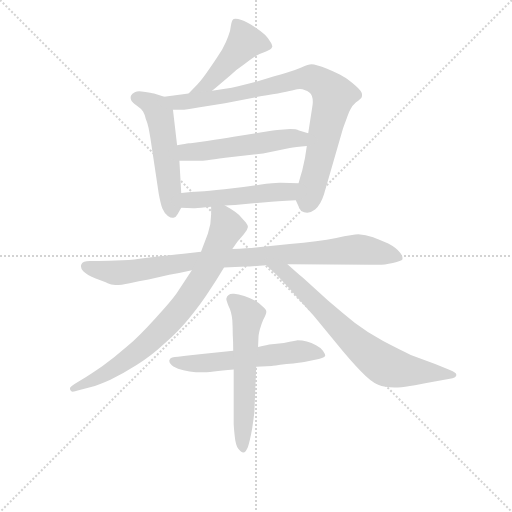
t = 0.00 s
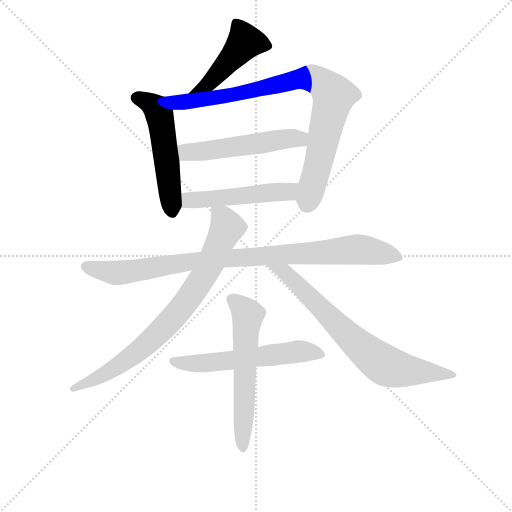
t = 1.63 s
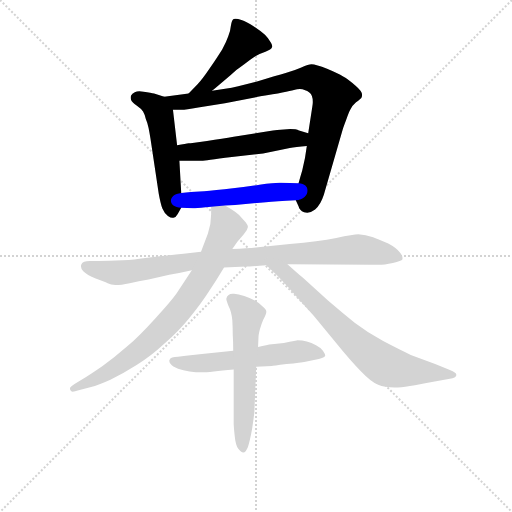
t = 3.26 s
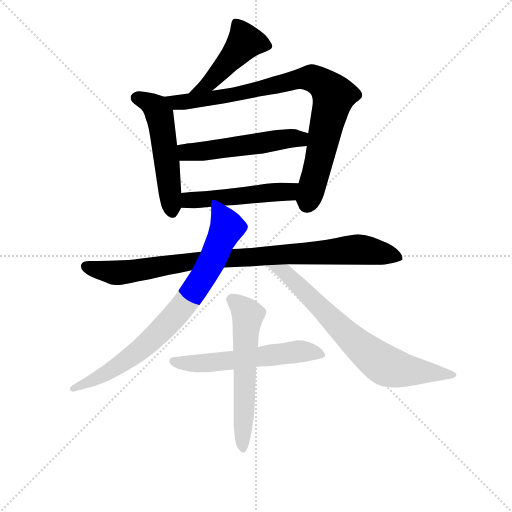
t = 4.89 s
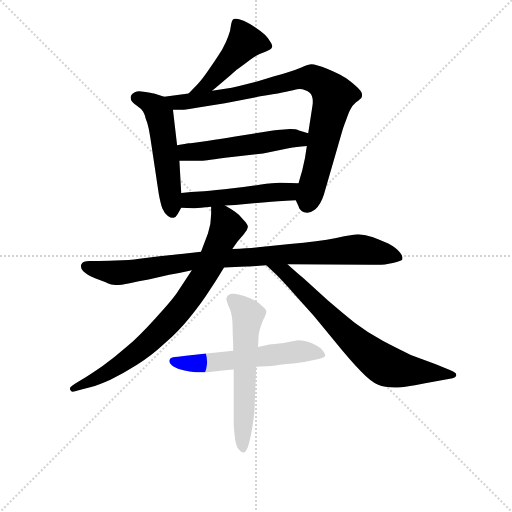
t = 6.52 s
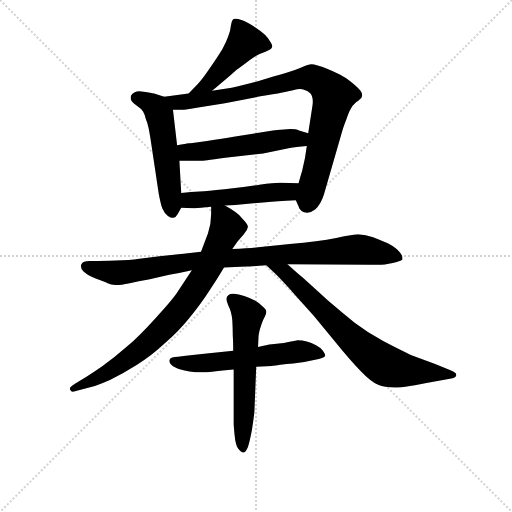
t = 8.15 s

The animated SVG that drew these frames (rendered in a browser with its animation timeline set to each time). Animation: 10 CSS @keyframes rules; one cycle of 8.15 s.

<svg version="1.1" viewBox="0 0 1024 1024" xmlns="http://www.w3.org/2000/svg">
  <g stroke="lightgray" stroke-dasharray="1,1" stroke-width="1" transform="scale(4, 4)">
    <line x1="0" y1="0" x2="256" y2="256"></line>
    <line x1="256" y1="0" x2="0" y2="256"></line>
    <line x1="128" y1="0" x2="128" y2="256"></line>
    <line x1="0" y1="128" x2="256" y2="128"></line>
  </g>
<g transform="scale(0.92, -0.92) translate(60, -900)">
   <style type="text/css">
    @keyframes keyframes0 {
      from {
       stroke: blue;
       stroke-dashoffset: 468;
       stroke-width: 128;
       }
       60% {
       animation-timing-function: step-end;
       stroke: blue;
       stroke-dashoffset: 0;
       stroke-width: 128;
       }
       to {
       stroke: black;
       stroke-width: 1024;
       }
       }
       #make-me-a-hanzi-animation-0 {
         animation: keyframes0 0.630859s both;
         animation-delay: 0.000000s;
         animation-timing-function: linear;
       }
    @keyframes keyframes1 {
      from {
       stroke: blue;
       stroke-dashoffset: 537;
       stroke-width: 128;
       }
       64% {
       animation-timing-function: step-end;
       stroke: blue;
       stroke-dashoffset: 0;
       stroke-width: 128;
       }
       to {
       stroke: black;
       stroke-width: 1024;
       }
       }
       #make-me-a-hanzi-animation-1 {
         animation: keyframes1 0.687012s both;
         animation-delay: 0.630859s;
         animation-timing-function: linear;
       }
    @keyframes keyframes2 {
      from {
       stroke: blue;
       stroke-dashoffset: 883;
       stroke-width: 128;
       }
       74% {
       animation-timing-function: step-end;
       stroke: blue;
       stroke-dashoffset: 0;
       stroke-width: 128;
       }
       to {
       stroke: black;
       stroke-width: 1024;
       }
       }
       #make-me-a-hanzi-animation-2 {
         animation: keyframes2 0.968587s both;
         animation-delay: 1.317871s;
         animation-timing-function: linear;
       }
    @keyframes keyframes3 {
      from {
       stroke: blue;
       stroke-dashoffset: 533;
       stroke-width: 128;
       }
       63% {
       animation-timing-function: step-end;
       stroke: blue;
       stroke-dashoffset: 0;
       stroke-width: 128;
       }
       to {
       stroke: black;
       stroke-width: 1024;
       }
       }
       #make-me-a-hanzi-animation-3 {
         animation: keyframes3 0.683757s both;
         animation-delay: 2.286458s;
         animation-timing-function: linear;
       }
    @keyframes keyframes4 {
      from {
       stroke: blue;
       stroke-dashoffset: 508;
       stroke-width: 128;
       }
       62% {
       animation-timing-function: step-end;
       stroke: blue;
       stroke-dashoffset: 0;
       stroke-width: 128;
       }
       to {
       stroke: black;
       stroke-width: 1024;
       }
       }
       #make-me-a-hanzi-animation-4 {
         animation: keyframes4 0.663411s both;
         animation-delay: 2.970215s;
         animation-timing-function: linear;
       }
    @keyframes keyframes5 {
      from {
       stroke: blue;
       stroke-dashoffset: 946;
       stroke-width: 128;
       }
       75% {
       animation-timing-function: step-end;
       stroke: blue;
       stroke-dashoffset: 0;
       stroke-width: 128;
       }
       to {
       stroke: black;
       stroke-width: 1024;
       }
       }
       #make-me-a-hanzi-animation-5 {
         animation: keyframes5 1.019857s both;
         animation-delay: 3.633626s;
         animation-timing-function: linear;
       }
    @keyframes keyframes6 {
      from {
       stroke: blue;
       stroke-dashoffset: 803;
       stroke-width: 128;
       }
       72% {
       animation-timing-function: step-end;
       stroke: blue;
       stroke-dashoffset: 0;
       stroke-width: 128;
       }
       to {
       stroke: black;
       stroke-width: 1024;
       }
       }
       #make-me-a-hanzi-animation-6 {
         animation: keyframes6 0.903483s both;
         animation-delay: 4.653483s;
         animation-timing-function: linear;
       }
    @keyframes keyframes7 {
      from {
       stroke: blue;
       stroke-dashoffset: 740;
       stroke-width: 128;
       }
       71% {
       animation-timing-function: step-end;
       stroke: blue;
       stroke-dashoffset: 0;
       stroke-width: 128;
       }
       to {
       stroke: black;
       stroke-width: 1024;
       }
       }
       #make-me-a-hanzi-animation-7 {
         animation: keyframes7 0.852214s both;
         animation-delay: 5.556966s;
         animation-timing-function: linear;
       }
    @keyframes keyframes8 {
      from {
       stroke: blue;
       stroke-dashoffset: 580;
       stroke-width: 128;
       }
       65% {
       animation-timing-function: step-end;
       stroke: blue;
       stroke-dashoffset: 0;
       stroke-width: 128;
       }
       to {
       stroke: black;
       stroke-width: 1024;
       }
       }
       #make-me-a-hanzi-animation-8 {
         animation: keyframes8 0.722005s both;
         animation-delay: 6.409180s;
         animation-timing-function: linear;
       }
    @keyframes keyframes9 {
      from {
       stroke: blue;
       stroke-dashoffset: 594;
       stroke-width: 128;
       }
       66% {
       animation-timing-function: step-end;
       stroke: blue;
       stroke-dashoffset: 0;
       stroke-width: 128;
       }
       to {
       stroke: black;
       stroke-width: 1024;
       }
       }
       #make-me-a-hanzi-animation-9 {
         animation: keyframes9 0.733398s both;
         animation-delay: 7.131185s;
         animation-timing-function: linear;
       }
</style>
<path d="M 401.0 702.5 L 409.0 709.5 L 441.0 736.5 Q 453.0 748.5 471.0 760.5 Q 489.0 774.5 496.0 778.5 Q 503.0 782.5 517.0 787.5 Q 530.0 792.5 531.0 796.5 Q 532.0 797.5 532.0 799.5 Q 532.0 802.5 528.0 808.5 Q 524.0 816.5 516.0 824.5 Q 507.0 832.5 492.0 842.5 Q 476.0 852.5 465.0 856.5 Q 457.0 859.5 452.0 859.5 Q 450.0 859.5 448.0 858.5 Q 444.0 856.5 442.0 844.5 Q 441.0 832.5 436.0 820.5 Q 432.0 808.5 423.0 792.5 Q 413.0 776.5 396.0 751.5 Q 379.0 726.5 370.0 717.5 L 350.0 696.5 C 329.0 674.5 378.0 682.5 401.0 702.5 Z" fill="lightgray"></path> 
<path d="M 297.0 689.5 L 275.0 696.5 Q 269.0 698.5 252.0 700.5 Q 247.0 701.5 243.0 701.5 Q 237.0 701.5 233.0 699.5 Q 227.0 696.5 225.0 692.5 Q 224.0 690.5 224.0 687.5 Q 224.0 685.5 225.0 682.5 Q 227.0 677.5 237.0 670.5 Q 247.0 663.5 251.0 657.5 Q 255.0 650.5 257.0 641.5 Q 261.0 632.5 263.0 621.5 Q 265.0 611.5 267.0 599.5 L 285.0 479.5 Q 289.0 457.5 293.0 446.5 Q 297.0 436.5 305.0 430.5 Q 311.0 426.5 315.0 426.5 L 317.0 426.5 Q 323.0 428.5 326.0 434.5 L 334.0 448.5 C 336.0 451.5 336.0 451.5 334.0 480.5 L 330.0 550.5 L 325.0 584.5 L 316.0 661.5 C 313.0 684.5 313.0 684.5 297.0 689.5 Z" fill="lightgray"></path> 
<path d="M 583.0 464.5 L 589.0 451.5 Q 591.0 442.5 601.0 438.5 Q 604.0 437.5 608.0 437.5 Q 616.0 437.5 625.0 444.5 Q 637.0 454.5 644.0 476.5 L 685.0 618.5 Q 687.0 624.5 693.0 640.5 Q 698.0 655.5 702.0 662.5 Q 706.0 670.5 714.0 677.5 Q 723.0 684.5 725.0 686.5 Q 727.0 688.5 727.0 692.5 L 727.0 694.5 Q 727.0 701.5 713.0 713.5 Q 697.0 727.5 686.0 733.5 Q 675.0 740.5 651.0 750.5 Q 627.0 760.5 617.0 760.5 Q 611.0 760.5 595.0 753.5 Q 579.0 746.5 561.0 741.5 Q 543.0 736.5 497.0 722.5 Q 451.0 710.5 433.0 707.5 L 401.0 702.5 L 350.0 696.5 L 297.0 689.5 C 267.0 685.5 286.0 661.5 316.0 661.5 L 335.0 661.5 Q 343.0 661.5 371.0 666.5 L 429.0 675.5 L 506.0 690.5 Q 565.0 700.5 579.0 704.5 Q 586.0 706.5 592.0 706.5 Q 598.0 706.5 602.0 704.5 Q 615.0 700.5 618.0 691.5 Q 620.0 686.5 620.0 678.5 Q 620.0 674.5 619.0 668.5 L 610.0 610.5 L 607.0 582.5 L 603.0 556.5 L 597.0 529.5 Q 593.0 516.5 589.0 501.5 C 581.0 472.5 580.0 470.5 583.0 464.5 Z" fill="lightgray"></path> 
<path d="M 610.0 610.5 L 590.0 616.5 Q 584.0 619.5 571.0 619.5 Q 565.0 619.5 557.0 618.5 Q 545.0 618.5 523.0 614.5 L 448.0 602.5 Q 425.0 598.5 390.0 593.5 Q 355.0 588.5 350.0 588.5 Q 345.0 587.5 325.0 584.5 C 295.0 579.5 300.0 550.5 330.0 550.5 L 381.0 550.5 Q 383.0 550.5 444.0 558.5 L 512.0 566.5 L 570.0 578.5 Q 582.0 580.5 607.0 582.5 C 637.0 585.5 639.0 601.5 610.0 610.5 Z" fill="lightgray"></path> 
<path d="M 429.0 453.5 L 451.0 454.5 L 518.0 460.5 Q 539.0 462.5 583.0 464.5 C 613.0 465.5 619.0 500.5 589.0 501.5 L 551.0 502.5 L 548.0 502.5 Q 536.0 502.5 504.0 498.5 Q 465.0 492.5 428.0 488.5 Q 391.0 484.5 374.0 483.5 Q 356.0 482.5 334.0 480.5 C 304.0 477.5 304.0 449.5 334.0 448.5 L 360.0 447.5 L 364.0 447.5 Q 373.0 447.5 399.0 450.5 L 429.0 453.5 Z" fill="lightgray"></path> 
<path d="M 377.0 352.5 L 339.0 348.5 Q 303.0 344.5 291.0 343.5 L 243.0 337.5 Q 222.0 334.5 192.0 333.5 Q 163.0 332.5 145.0 332.5 L 135.0 332.5 Q 120.0 332.5 117.0 325.5 Q 116.0 323.5 116.0 320.5 Q 116.0 315.5 121.0 310.5 Q 129.0 302.5 148.0 294.5 Q 167.0 287.5 174.0 284.5 Q 181.0 281.5 191.0 280.5 Q 203.0 280.5 222.0 284.5 Q 241.0 288.5 263.0 292.5 L 308.0 302.5 Q 331.0 306.5 357.0 312.5 L 427.0 318.5 L 475.0 320.5 Q 482.0 320.5 519.0 323.5 L 565.0 325.5 L 748.0 324.5 L 763.0 324.5 Q 775.0 324.5 794.0 328.5 Q 813.0 332.5 815.0 336.5 L 815.0 339.5 Q 815.0 344.5 809.0 351.5 Q 801.0 361.5 784.0 370.5 Q 767.0 378.5 751.0 384.5 Q 735.0 389.5 719.0 390.5 Q 709.0 390.5 671.0 382.5 Q 633.0 374.5 570.0 369.5 L 501.0 362.5 Q 482.0 360.5 445.0 358.5 L 377.0 352.5 Z" fill="lightgray"></path> 
<path d="M 399.0 450.5 L 399.0 434.5 Q 399.0 412.5 392.0 392.5 L 377.0 352.5 L 357.0 312.5 L 328.0 268.5 Q 317.0 250.5 279.0 209.5 Q 242.0 168.5 216.0 146.5 Q 190.0 123.5 163.0 104.5 Q 137.0 86.5 119.0 75.5 L 103.0 65.5 Q 92.0 58.5 92.0 55.5 Q 92.0 52.5 95.0 49.5 Q 96.0 48.5 98.0 48.5 Q 102.0 48.5 111.0 51.5 L 138.0 58.5 Q 153.0 62.5 180.0 74.5 Q 207.0 87.5 237.0 106.5 Q 267.0 124.5 297.0 152.5 Q 329.0 180.5 353.0 210.5 Q 378.0 241.5 394.0 266.5 Q 411.0 291.5 427.0 318.5 L 445.0 358.5 L 456.0 374.5 L 470.0 390.5 Q 478.0 399.5 479.0 406.5 Q 479.0 412.5 469.0 422.5 Q 460.0 433.5 451.0 439.5 Q 442.0 446.5 429.0 453.5 C 403.0 468.5 399.0 471.5 399.0 450.5 Z" fill="lightgray"></path> 
<path d="M 519.0 323.5 L 541.0 302.5 Q 553.0 290.5 581.0 259.5 L 622.0 213.5 L 669.0 156.5 Q 703.0 114.5 725.0 92.5 Q 746.0 70.5 762.0 63.5 Q 776.0 57.5 798.0 57.5 L 805.0 57.5 Q 819.0 58.5 842.0 62.5 Q 865.0 66.5 885.0 70.5 L 918.0 76.5 Q 931.0 78.5 932.0 84.5 L 932.0 85.5 Q 932.0 89.5 918.0 95.5 L 886.0 108.5 L 833.0 128.5 Q 807.0 140.5 773.0 158.5 Q 740.0 176.5 711.0 198.5 Q 683.0 220.5 653.0 246.5 L 598.0 296.5 Q 587.0 305.5 565.0 325.5 C 543.0 345.5 497.0 344.5 519.0 323.5 Z" fill="lightgray"></path> 
<path d="M 447.0 137.5 L 379.0 130.5 L 344.0 126.5 L 327.0 124.5 Q 311.0 124.5 309.0 118.5 Q 308.0 116.5 308.0 115.5 Q 308.0 111.5 311.0 108.5 Q 315.0 102.5 327.0 98.5 Q 338.0 94.5 352.0 92.5 Q 367.0 90.5 377.0 90.5 Q 387.0 90.5 405.0 92.5 Q 422.0 94.5 448.0 96.5 L 497.0 102.5 L 531.0 104.5 Q 532.0 104.5 563.0 108.5 Q 595.0 111.5 604.0 113.5 L 633.0 119.5 Q 645.0 122.5 647.0 126.5 Q 647.0 130.5 642.0 137.5 Q 637.0 144.5 627.0 149.5 Q 617.0 154.5 607.0 157.5 Q 597.0 160.5 587.0 160.5 Q 586.0 160.5 557.0 154.5 L 531.0 151.5 Q 521.0 150.5 501.0 145.5 L 447.0 137.5 Z" fill="lightgray"></path> 
<path d="M 501.0 145.5 L 502.0 168.5 Q 502.0 172.5 505.0 184.5 Q 509.0 197.5 512.0 204.5 Q 519.0 217.5 519.0 222.5 Q 519.0 226.5 511.0 233.5 Q 505.0 240.5 494.0 246.5 Q 483.0 252.5 471.0 256.5 Q 458.0 260.5 449.0 261.5 L 446.0 261.5 Q 440.0 261.5 437.0 258.5 Q 433.0 256.5 432.0 250.5 Q 432.0 246.5 437.0 234.5 Q 443.0 223.5 445.0 204.5 Q 446.0 186.5 446.0 171.5 Q 447.0 156.5 447.0 137.5 L 448.0 96.5 L 448.0 -20.5 Q 448.0 -25.5 450.0 -45.5 Q 452.0 -67.5 458.0 -75.5 Q 464.0 -83.5 469.0 -83.5 Q 474.0 -83.5 479.0 -71.5 Q 483.0 -59.5 488.0 -32.5 Q 492.0 -5.5 493.0 4.5 L 497.0 102.5 L 501.0 145.5 Z" fill="lightgray"></path> 
      <clipPath id="make-me-a-hanzi-clip-0">
      <path d="M 401.0 702.5 L 409.0 709.5 L 441.0 736.5 Q 453.0 748.5 471.0 760.5 Q 489.0 774.5 496.0 778.5 Q 503.0 782.5 517.0 787.5 Q 530.0 792.5 531.0 796.5 Q 532.0 797.5 532.0 799.5 Q 532.0 802.5 528.0 808.5 Q 524.0 816.5 516.0 824.5 Q 507.0 832.5 492.0 842.5 Q 476.0 852.5 465.0 856.5 Q 457.0 859.5 452.0 859.5 Q 450.0 859.5 448.0 858.5 Q 444.0 856.5 442.0 844.5 Q 441.0 832.5 436.0 820.5 Q 432.0 808.5 423.0 792.5 Q 413.0 776.5 396.0 751.5 Q 379.0 726.5 370.0 717.5 L 350.0 696.5 C 329.0 674.5 378.0 682.5 401.0 702.5 Z" fill="lightgray"></path>
      </clipPath>
      <path clip-path="url(#make-me-a-hanzi-clip-0)" d="M 523.0 800.5 L 494.0 808.5 L 471.0 806.5 L 393.0 717.5 L 356.0 700.5 " fill="none" id="make-me-a-hanzi-animation-0" stroke-dasharray="340 680" stroke-linecap="round"></path>

      <clipPath id="make-me-a-hanzi-clip-1">
      <path d="M 297.0 689.5 L 275.0 696.5 Q 269.0 698.5 252.0 700.5 Q 247.0 701.5 243.0 701.5 Q 237.0 701.5 233.0 699.5 Q 227.0 696.5 225.0 692.5 Q 224.0 690.5 224.0 687.5 Q 224.0 685.5 225.0 682.5 Q 227.0 677.5 237.0 670.5 Q 247.0 663.5 251.0 657.5 Q 255.0 650.5 257.0 641.5 Q 261.0 632.5 263.0 621.5 Q 265.0 611.5 267.0 599.5 L 285.0 479.5 Q 289.0 457.5 293.0 446.5 Q 297.0 436.5 305.0 430.5 Q 311.0 426.5 315.0 426.5 L 317.0 426.5 Q 323.0 428.5 326.0 434.5 L 334.0 448.5 C 336.0 451.5 336.0 451.5 334.0 480.5 L 330.0 550.5 L 325.0 584.5 L 316.0 661.5 C 313.0 684.5 313.0 684.5 297.0 689.5 Z" fill="lightgray"></path>
      </clipPath>
      <path clip-path="url(#make-me-a-hanzi-clip-1)" d="M 236.0 687.5 L 273.0 670.5 L 287.0 647.5 L 316.0 436.5 " fill="none" id="make-me-a-hanzi-animation-1" stroke-dasharray="409 818" stroke-linecap="round"></path>

      <clipPath id="make-me-a-hanzi-clip-2">
      <path d="M 583.0 464.5 L 589.0 451.5 Q 591.0 442.5 601.0 438.5 Q 604.0 437.5 608.0 437.5 Q 616.0 437.5 625.0 444.5 Q 637.0 454.5 644.0 476.5 L 685.0 618.5 Q 687.0 624.5 693.0 640.5 Q 698.0 655.5 702.0 662.5 Q 706.0 670.5 714.0 677.5 Q 723.0 684.5 725.0 686.5 Q 727.0 688.5 727.0 692.5 L 727.0 694.5 Q 727.0 701.5 713.0 713.5 Q 697.0 727.5 686.0 733.5 Q 675.0 740.5 651.0 750.5 Q 627.0 760.5 617.0 760.5 Q 611.0 760.5 595.0 753.5 Q 579.0 746.5 561.0 741.5 Q 543.0 736.5 497.0 722.5 Q 451.0 710.5 433.0 707.5 L 401.0 702.5 L 350.0 696.5 L 297.0 689.5 C 267.0 685.5 286.0 661.5 316.0 661.5 L 335.0 661.5 Q 343.0 661.5 371.0 666.5 L 429.0 675.5 L 506.0 690.5 Q 565.0 700.5 579.0 704.5 Q 586.0 706.5 592.0 706.5 Q 598.0 706.5 602.0 704.5 Q 615.0 700.5 618.0 691.5 Q 620.0 686.5 620.0 678.5 Q 620.0 674.5 619.0 668.5 L 610.0 610.5 L 607.0 582.5 L 603.0 556.5 L 597.0 529.5 Q 593.0 516.5 589.0 501.5 C 581.0 472.5 580.0 470.5 583.0 464.5 Z" fill="lightgray"></path>
      </clipPath>
      <path clip-path="url(#make-me-a-hanzi-clip-2)" d="M 304.0 687.5 L 324.0 677.5 L 360.0 680.5 L 480.0 700.5 L 585.0 727.5 L 618.0 730.5 L 633.0 724.5 L 665.0 691.5 L 607.0 455.5 " fill="none" id="make-me-a-hanzi-animation-2" stroke-dasharray="755 1510" stroke-linecap="round"></path>

      <clipPath id="make-me-a-hanzi-clip-3">
      <path d="M 610.0 610.5 L 590.0 616.5 Q 584.0 619.5 571.0 619.5 Q 565.0 619.5 557.0 618.5 Q 545.0 618.5 523.0 614.5 L 448.0 602.5 Q 425.0 598.5 390.0 593.5 Q 355.0 588.5 350.0 588.5 Q 345.0 587.5 325.0 584.5 C 295.0 579.5 300.0 550.5 330.0 550.5 L 381.0 550.5 Q 383.0 550.5 444.0 558.5 L 512.0 566.5 L 570.0 578.5 Q 582.0 580.5 607.0 582.5 C 637.0 585.5 639.0 601.5 610.0 610.5 Z" fill="lightgray"></path>
      </clipPath>
      <path clip-path="url(#make-me-a-hanzi-clip-3)" d="M 334.0 580.5 L 344.0 569.5 L 375.0 570.5 L 565.0 599.5 L 590.0 598.5 L 603.0 604.5 " fill="none" id="make-me-a-hanzi-animation-3" stroke-dasharray="405 810" stroke-linecap="round"></path>

      <clipPath id="make-me-a-hanzi-clip-4">
      <path d="M 429.0 453.5 L 451.0 454.5 L 518.0 460.5 Q 539.0 462.5 583.0 464.5 C 613.0 465.5 619.0 500.5 589.0 501.5 L 551.0 502.5 L 548.0 502.5 Q 536.0 502.5 504.0 498.5 Q 465.0 492.5 428.0 488.5 Q 391.0 484.5 374.0 483.5 Q 356.0 482.5 334.0 480.5 C 304.0 477.5 304.0 449.5 334.0 448.5 L 360.0 447.5 L 364.0 447.5 Q 373.0 447.5 399.0 450.5 L 429.0 453.5 Z" fill="lightgray"></path>
      </clipPath>
      <path clip-path="url(#make-me-a-hanzi-clip-4)" d="M 341.0 453.5 L 356.0 465.5 L 567.0 483.5 L 583.0 496.5 " fill="none" id="make-me-a-hanzi-animation-4" stroke-dasharray="380 760" stroke-linecap="round"></path>

      <clipPath id="make-me-a-hanzi-clip-5">
      <path d="M 377.0 352.5 L 339.0 348.5 Q 303.0 344.5 291.0 343.5 L 243.0 337.5 Q 222.0 334.5 192.0 333.5 Q 163.0 332.5 145.0 332.5 L 135.0 332.5 Q 120.0 332.5 117.0 325.5 Q 116.0 323.5 116.0 320.5 Q 116.0 315.5 121.0 310.5 Q 129.0 302.5 148.0 294.5 Q 167.0 287.5 174.0 284.5 Q 181.0 281.5 191.0 280.5 Q 203.0 280.5 222.0 284.5 Q 241.0 288.5 263.0 292.5 L 308.0 302.5 Q 331.0 306.5 357.0 312.5 L 427.0 318.5 L 475.0 320.5 Q 482.0 320.5 519.0 323.5 L 565.0 325.5 L 748.0 324.5 L 763.0 324.5 Q 775.0 324.5 794.0 328.5 Q 813.0 332.5 815.0 336.5 L 815.0 339.5 Q 815.0 344.5 809.0 351.5 Q 801.0 361.5 784.0 370.5 Q 767.0 378.5 751.0 384.5 Q 735.0 389.5 719.0 390.5 Q 709.0 390.5 671.0 382.5 Q 633.0 374.5 570.0 369.5 L 501.0 362.5 Q 482.0 360.5 445.0 358.5 L 377.0 352.5 Z" fill="lightgray"></path>
      </clipPath>
      <path clip-path="url(#make-me-a-hanzi-clip-5)" d="M 126.0 321.5 L 196.0 306.5 L 413.0 337.5 L 718.0 357.5 L 810.0 338.5 " fill="none" id="make-me-a-hanzi-animation-5" stroke-dasharray="818 1636" stroke-linecap="round"></path>

      <clipPath id="make-me-a-hanzi-clip-6">
      <path d="M 399.0 450.5 L 399.0 434.5 Q 399.0 412.5 392.0 392.5 L 377.0 352.5 L 357.0 312.5 L 328.0 268.5 Q 317.0 250.5 279.0 209.5 Q 242.0 168.5 216.0 146.5 Q 190.0 123.5 163.0 104.5 Q 137.0 86.5 119.0 75.5 L 103.0 65.5 Q 92.0 58.5 92.0 55.5 Q 92.0 52.5 95.0 49.5 Q 96.0 48.5 98.0 48.5 Q 102.0 48.5 111.0 51.5 L 138.0 58.5 Q 153.0 62.5 180.0 74.5 Q 207.0 87.5 237.0 106.5 Q 267.0 124.5 297.0 152.5 Q 329.0 180.5 353.0 210.5 Q 378.0 241.5 394.0 266.5 Q 411.0 291.5 427.0 318.5 L 445.0 358.5 L 456.0 374.5 L 470.0 390.5 Q 478.0 399.5 479.0 406.5 Q 479.0 412.5 469.0 422.5 Q 460.0 433.5 451.0 439.5 Q 442.0 446.5 429.0 453.5 C 403.0 468.5 399.0 471.5 399.0 450.5 Z" fill="lightgray"></path>
      </clipPath>
      <path clip-path="url(#make-me-a-hanzi-clip-6)" d="M 407.0 446.5 L 429.0 418.5 L 432.0 402.5 L 391.0 313.5 L 346.0 244.5 L 285.0 176.5 L 231.0 128.5 L 151.0 77.5 L 99.0 55.5 " fill="none" id="make-me-a-hanzi-animation-6" stroke-dasharray="675 1350" stroke-linecap="round"></path>

      <clipPath id="make-me-a-hanzi-clip-7">
      <path d="M 519.0 323.5 L 541.0 302.5 Q 553.0 290.5 581.0 259.5 L 622.0 213.5 L 669.0 156.5 Q 703.0 114.5 725.0 92.5 Q 746.0 70.5 762.0 63.5 Q 776.0 57.5 798.0 57.5 L 805.0 57.5 Q 819.0 58.5 842.0 62.5 Q 865.0 66.5 885.0 70.5 L 918.0 76.5 Q 931.0 78.5 932.0 84.5 L 932.0 85.5 Q 932.0 89.5 918.0 95.5 L 886.0 108.5 L 833.0 128.5 Q 807.0 140.5 773.0 158.5 Q 740.0 176.5 711.0 198.5 Q 683.0 220.5 653.0 246.5 L 598.0 296.5 Q 587.0 305.5 565.0 325.5 C 543.0 345.5 497.0 344.5 519.0 323.5 Z" fill="lightgray"></path>
      </clipPath>
      <path clip-path="url(#make-me-a-hanzi-clip-7)" d="M 527.0 320.5 L 561.0 307.5 L 698.0 169.5 L 772.0 108.5 L 817.0 95.5 L 927.0 85.5 " fill="none" id="make-me-a-hanzi-animation-7" stroke-dasharray="612 1224" stroke-linecap="round"></path>

      <clipPath id="make-me-a-hanzi-clip-8">
      <path d="M 447.0 137.5 L 379.0 130.5 L 344.0 126.5 L 327.0 124.5 Q 311.0 124.5 309.0 118.5 Q 308.0 116.5 308.0 115.5 Q 308.0 111.5 311.0 108.5 Q 315.0 102.5 327.0 98.5 Q 338.0 94.5 352.0 92.5 Q 367.0 90.5 377.0 90.5 Q 387.0 90.5 405.0 92.5 Q 422.0 94.5 448.0 96.5 L 497.0 102.5 L 531.0 104.5 Q 532.0 104.5 563.0 108.5 Q 595.0 111.5 604.0 113.5 L 633.0 119.5 Q 645.0 122.5 647.0 126.5 Q 647.0 130.5 642.0 137.5 Q 637.0 144.5 627.0 149.5 Q 617.0 154.5 607.0 157.5 Q 597.0 160.5 587.0 160.5 Q 586.0 160.5 557.0 154.5 L 531.0 151.5 Q 521.0 150.5 501.0 145.5 L 447.0 137.5 Z" fill="lightgray"></path>
      </clipPath>
      <path clip-path="url(#make-me-a-hanzi-clip-8)" d="M 316.0 114.5 L 372.0 109.5 L 590.0 136.5 L 637.0 128.5 " fill="none" id="make-me-a-hanzi-animation-8" stroke-dasharray="452 904" stroke-linecap="round"></path>

      <clipPath id="make-me-a-hanzi-clip-9">
      <path d="M 501.0 145.5 L 502.0 168.5 Q 502.0 172.5 505.0 184.5 Q 509.0 197.5 512.0 204.5 Q 519.0 217.5 519.0 222.5 Q 519.0 226.5 511.0 233.5 Q 505.0 240.5 494.0 246.5 Q 483.0 252.5 471.0 256.5 Q 458.0 260.5 449.0 261.5 L 446.0 261.5 Q 440.0 261.5 437.0 258.5 Q 433.0 256.5 432.0 250.5 Q 432.0 246.5 437.0 234.5 Q 443.0 223.5 445.0 204.5 Q 446.0 186.5 446.0 171.5 Q 447.0 156.5 447.0 137.5 L 448.0 96.5 L 448.0 -20.5 Q 448.0 -25.5 450.0 -45.5 Q 452.0 -67.5 458.0 -75.5 Q 464.0 -83.5 469.0 -83.5 Q 474.0 -83.5 479.0 -71.5 Q 483.0 -59.5 488.0 -32.5 Q 492.0 -5.5 493.0 4.5 L 497.0 102.5 L 501.0 145.5 Z" fill="lightgray"></path>
      </clipPath>
      <path clip-path="url(#make-me-a-hanzi-clip-9)" d="M 442.0 249.5 L 468.0 229.5 L 479.0 212.5 L 468.0 -72.5 " fill="none" id="make-me-a-hanzi-animation-9" stroke-dasharray="466 932" stroke-linecap="round"></path>

</g>
</svg>
